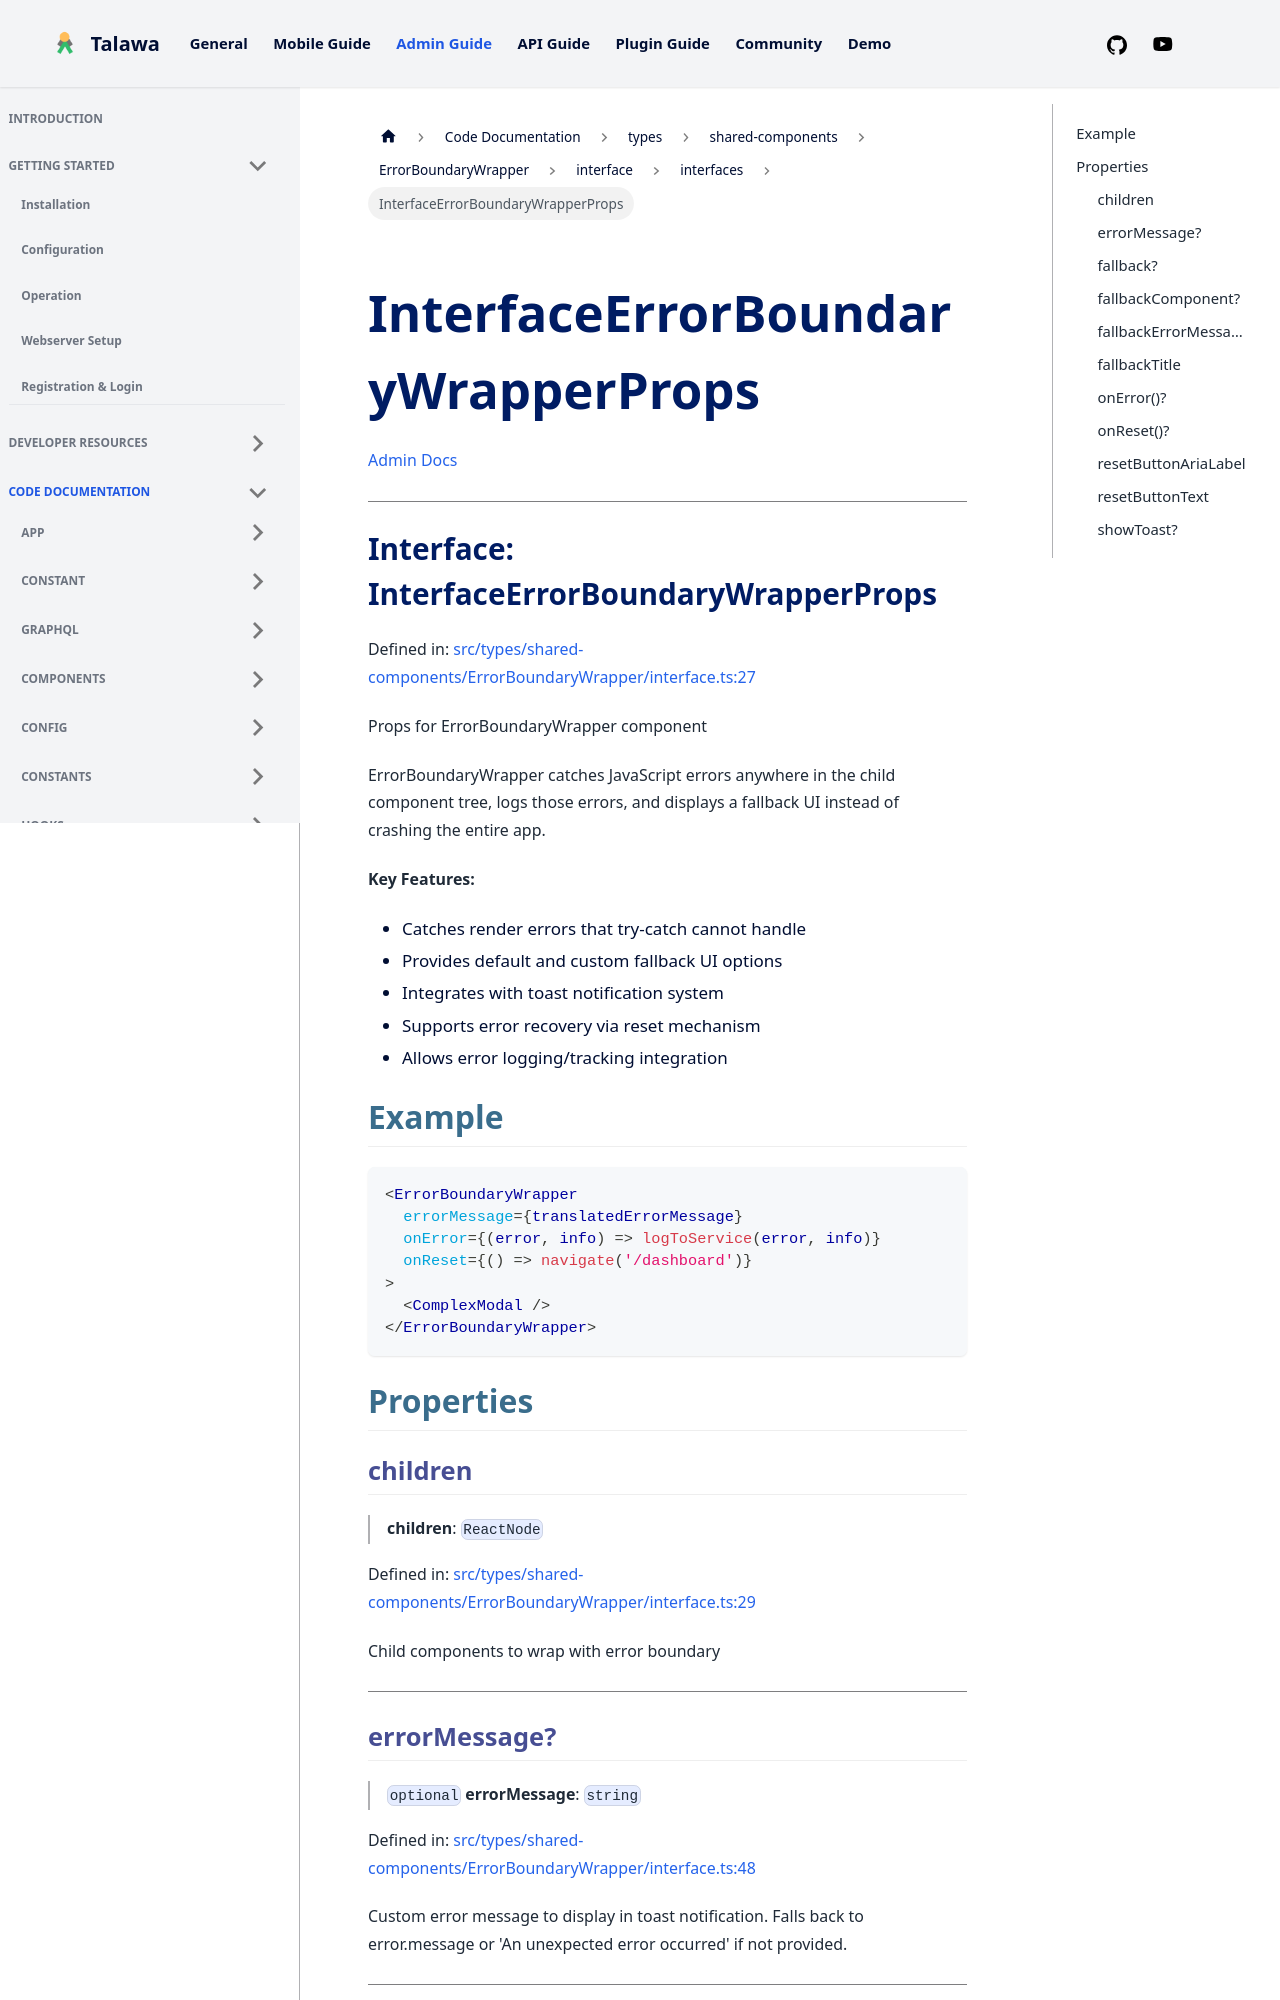

repository: PalisadoesFoundation/talawa-admin · page: docs/auto-docs/types/shared-components/ErrorBoundaryWrapper/interface/interfaces/InterfaceErrorBoundaryWrapperProps/index.html · generator: docusaurus

[Admin Docs](/)

***

# Interface: InterfaceErrorBoundaryWrapperProps

Defined in: [src/types/shared-components/ErrorBoundaryWrapper/interface.ts:27](https://github.com/PalisadoesFoundation/talawa-admin/blob/main/src/types/shared-components/ErrorBoundaryWrapper/interface.ts#L27)

Props for ErrorBoundaryWrapper component

ErrorBoundaryWrapper catches JavaScript errors anywhere in the child component tree,
logs those errors, and displays a fallback UI instead of crashing the entire app.

**Key Features:**
- Catches render errors that try-catch cannot handle
- Provides default and custom fallback UI options
- Integrates with toast notification system
- Supports error recovery via reset mechanism
- Allows error logging/tracking integration

## Example

```tsx
<ErrorBoundaryWrapper
  errorMessage={translatedErrorMessage}
  onError={(error, info) => logToService(error, info)}
  onReset={() => navigate('/dashboard')}
>
  <ComplexModal />
</ErrorBoundaryWrapper>
```

## Properties

### children

> **children**: `ReactNode`

Defined in: [src/types/shared-components/ErrorBoundaryWrapper/interface.ts:29](https://github.com/PalisadoesFoundation/talawa-admin/blob/main/src/types/shared-components/ErrorBoundaryWrapper/interface.ts#L29)

Child components to wrap with error boundary

***

### errorMessage?

> `optional` **errorMessage**: `string`

Defined in: [src/types/shared-components/ErrorBoundaryWrapper/interface.ts:48](https://github.com/PalisadoesFoundation/talawa-admin/blob/main/src/types/shared-components/ErrorBoundaryWrapper/interface.ts#L48)

Custom error message to display in toast notification.
Falls back to error.message or 'An unexpected error occurred' if not provided.

***
